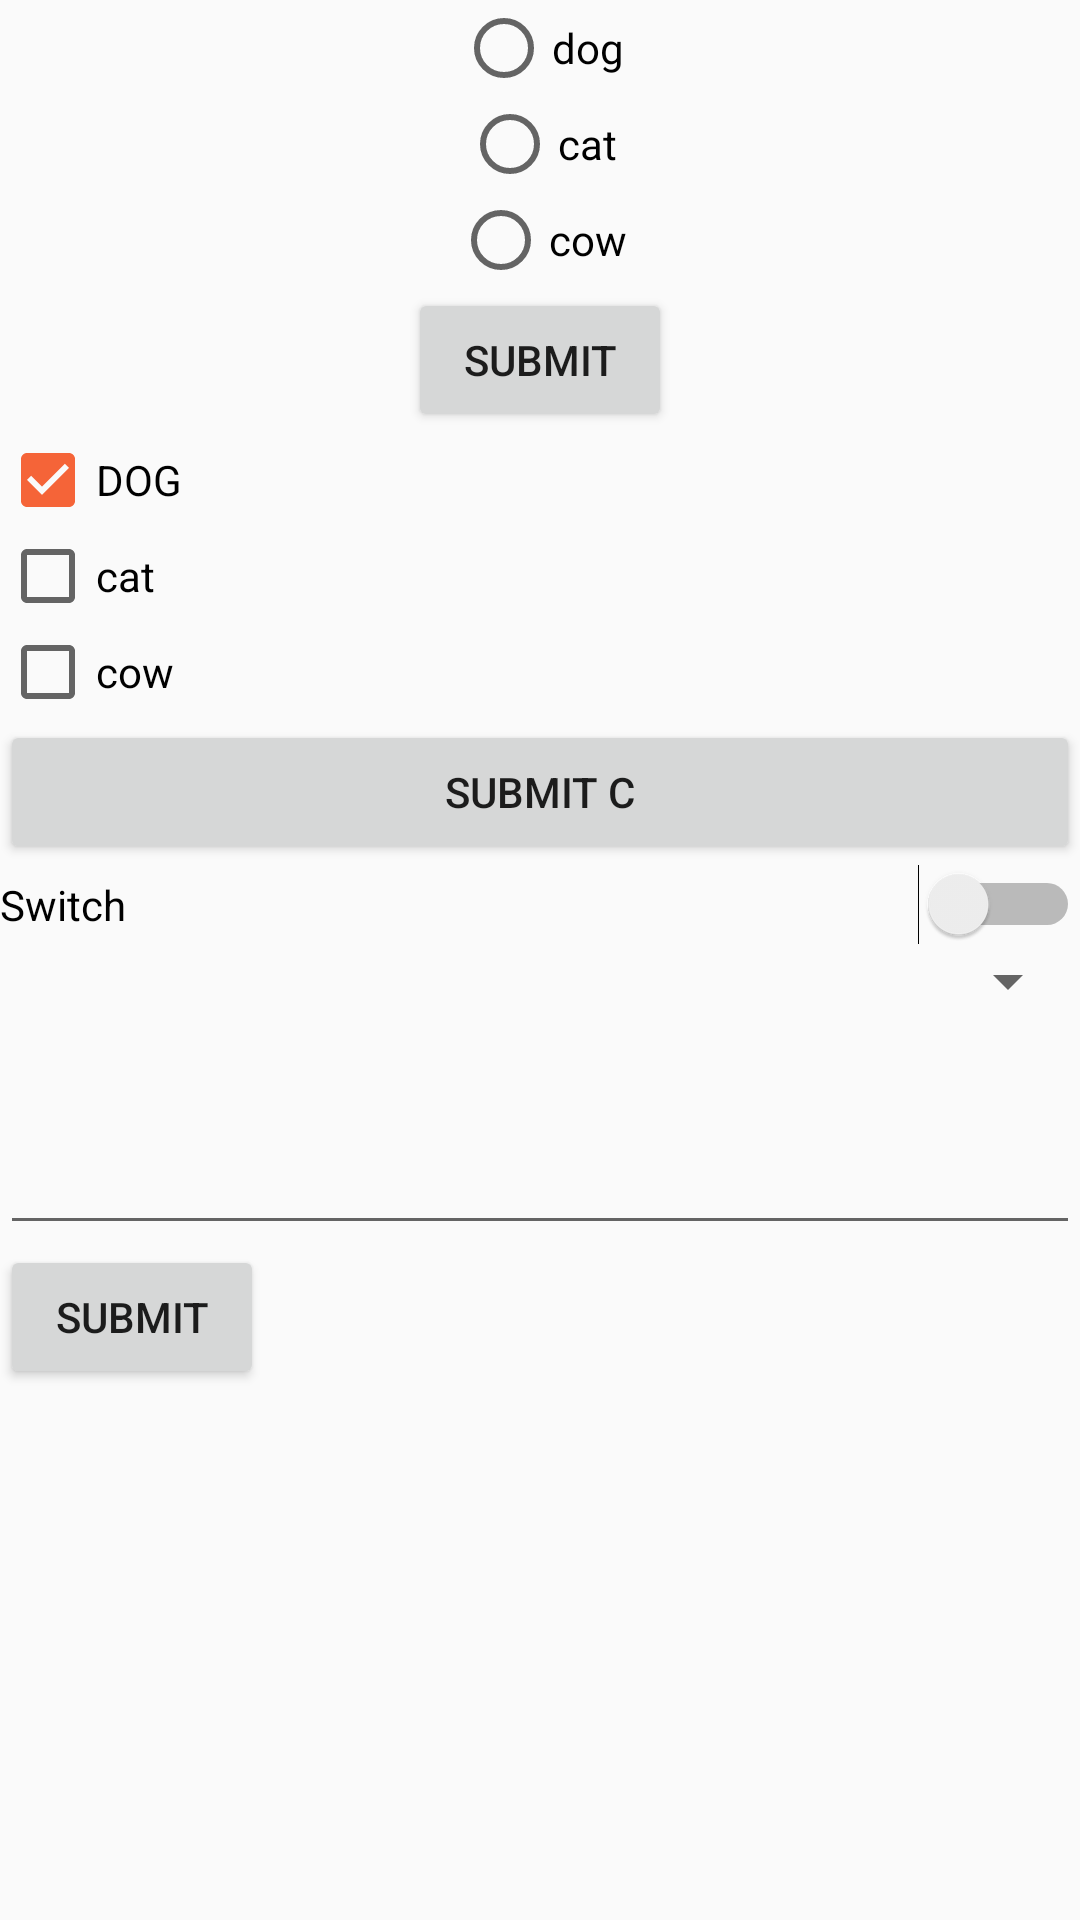

Write the Android layout XML for this screen, with the resource values it uses.
<!-- AndroidManifest.xml: application theme AppTheme -->
<!-- res/layout/activity_finalp.xml -->
<?xml version="1.0" encoding="utf-8"?>

<LinearLayout xmlns:android="http://schemas.android.com/apk/res/android"
    xmlns:app="http://schemas.android.com/apk/res-auto"
    xmlns:tools="http://schemas.android.com/tools"
    android:layout_width="match_parent"
    android:layout_height="match_parent"
    android:orientation="vertical"
    tools:context=".finalp">

    <RadioGroup
        android:id="@+id/rg"
        android:layout_width="match_parent"
        android:layout_height="wrap_content"
        android:layout_gravity="center"
        android:gravity="center"

        >

        <RadioButton
            android:id="@+id/dogr"
            android:layout_width="wrap_content"
            android:layout_height="wrap_content"
            android:text="dog"

            />

        <RadioButton
            android:id="@+id/catr"
            android:layout_width="wrap_content"
            android:layout_height="wrap_content"
            android:text="cat" />

        <RadioButton
            android:id="@+id/cowr"
            android:layout_width="wrap_content"
            android:layout_height="wrap_content"
            android:text="cow" />

    </RadioGroup>
    <Button
        android:id="@+id/rb"
        android:layout_width="wrap_content"
        android:layout_height="wrap_content"
        android:text="submit"
        android:layout_gravity="center"
        />

    <CheckBox
        android:id="@+id/dog"
        android:layout_width="match_parent"
        android:layout_height="wrap_content"
        android:checked="true"
        android:text="DOG" />

    <CheckBox
        android:id="@+id/cat"
        android:layout_width="match_parent"
        android:layout_height="wrap_content"
        android:text="cat" />

    <CheckBox
        android:id="@+id/cow"
        android:layout_width="match_parent"
        android:layout_height="wrap_content"
        android:text="cow" />

    <Button
        android:id="@+id/submitc"
        android:layout_width="match_parent"
        android:layout_height="wrap_content"
        android:text="submit c" />

    <Switch
        android:id="@+id/switch1"
        android:layout_width="match_parent"
        android:layout_height="wrap_content"
        android:text="Switch" />

    <Spinner
        android:id="@+id/spinner"
        android:layout_width="match_parent"
        android:layout_height="wrap_content"
        />

    <EditText
        android:id="@+id/input"
        android:layout_width="fill_parent"
        android:layout_height="76dp"
        android:inputType="textCapSentences|textLongMessage|textMultiLine"

        />
    <Button
        android:id="@+id/submiti"
        android:layout_width="wrap_content"
        android:layout_height="wrap_content"
        android:text="submit"
        android:onClick="inputs"
        />
</LinearLayout>
<!-- resources referenced by this layout -->
<resources>
  <style name="AppTheme" parent="Theme.AppCompat.Light.NoActionBar">
          
          <item name="colorPrimary">@color/colorPrimary</item>
          <item name="colorPrimaryDark">@color/colorPrimaryDark</item>
          <item name="colorAccent">@color/colorAccent</item>
          <item name="android:windowActivityTransitions" tools:targetApi="lollipop">true</item>
          <item name="android:windowContentTransitions" tools:targetApi="lollipop">true</item>
      </style>
  <color name="colorPrimary">#FFF56438</color>
  <color name="colorPrimaryDark">#d15e17</color>
  <color name="colorAccent">#F56438</color>
</resources>
